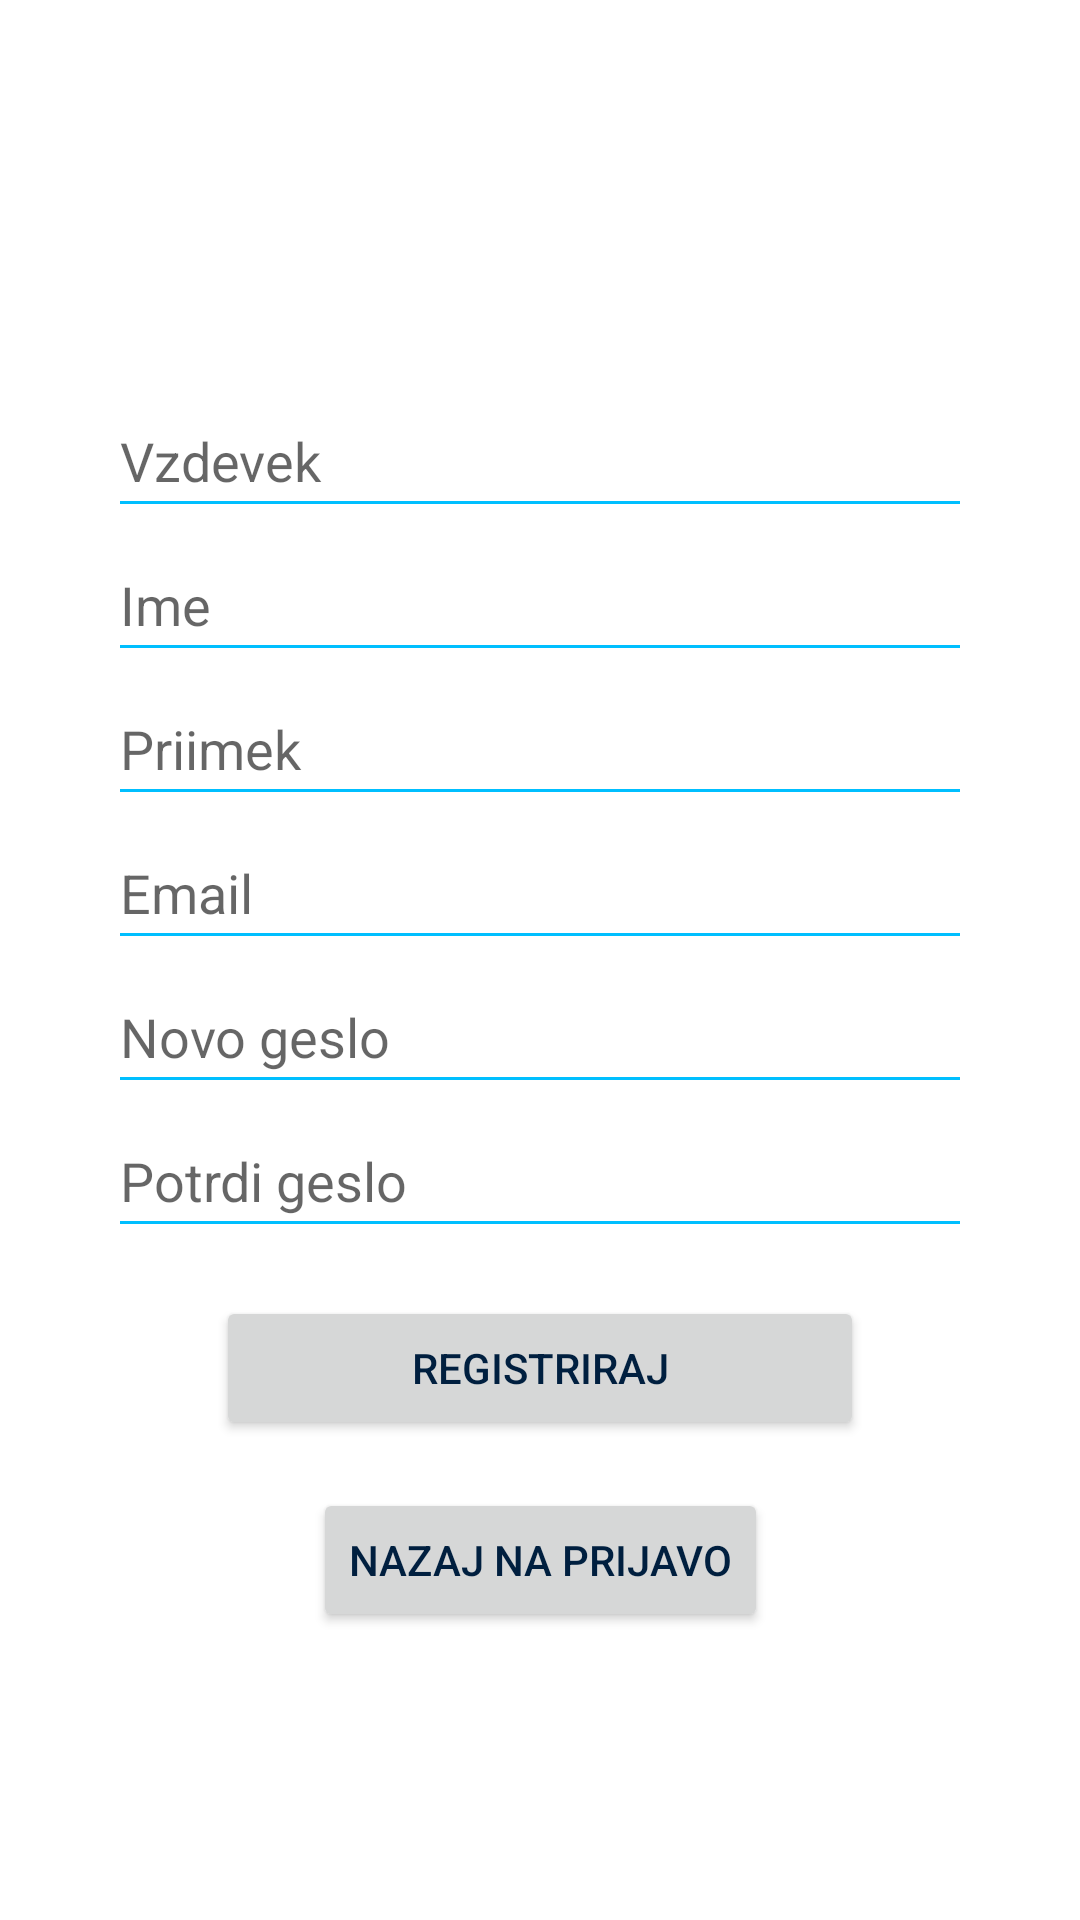

Produce the Android XML layout that renders to this screen, including the resource entries it uses.
<!-- AndroidManifest.xml: application theme AppTheme -->
<!-- res/layout/register_activity.xml -->
<?xml version="1.0" encoding="utf-8"?>
<androidx.constraintlayout.widget.ConstraintLayout xmlns:android="http://schemas.android.com/apk/res/android"
    xmlns:app="http://schemas.android.com/apk/res-auto"
    xmlns:tools="http://schemas.android.com/tools"
    android:layout_width="match_parent"
    android:layout_height="match_parent"
    tools:context=".RegisterActivity">


    <androidx.constraintlayout.widget.Guideline
        android:id="@+id/guidelineVerticalCenter"
        android:layout_width="0dp"
        android:layout_height="0dp"
        android:orientation="vertical"
        app:layout_constraintGuide_percent="0.5" />

    <androidx.constraintlayout.widget.Guideline
        android:id="@+id/guidelineHorizontalCenter"
        android:layout_width="0dp"
        android:layout_height="0dp"
        android:orientation="horizontal"
        app:layout_constraintGuide_percent="0.2" />


    <EditText
        android:id="@+id/Username"
        android:layout_width="0dp"
        android:layout_height="wrap_content"
        android:hint="@string/vzdevek"
        android:inputType="text"
        android:minHeight="48dp"
        app:layout_constraintEnd_toEndOf="@+id/guidelineVerticalCenter"
        app:layout_constraintStart_toStartOf="@+id/guidelineVerticalCenter"
        app:layout_constraintTop_toTopOf="@+id/guidelineHorizontalCenter"
        app:layout_constraintWidth_default="percent"
        app:layout_constraintWidth_percent="0.8" />

    <EditText
        android:id="@+id/Name"
        android:layout_width="0dp"
        android:layout_height="wrap_content"
        android:hint="@string/ime"
        android:inputType="text"
        android:minHeight="48dp"
        app:layout_constraintEnd_toEndOf="@+id/guidelineVerticalCenter"
        app:layout_constraintStart_toStartOf="@+id/guidelineVerticalCenter"
        app:layout_constraintTop_toBottomOf="@+id/Username"
        app:layout_constraintWidth_default="percent"
        app:layout_constraintWidth_percent="0.8" />

    <EditText
        android:id="@+id/Surname"
        android:layout_width="0dp"
        android:layout_height="wrap_content"
        android:hint="@string/priimek"
        android:inputType="text"
        android:minHeight="48dp"
        app:layout_constraintEnd_toEndOf="@+id/guidelineVerticalCenter"
        app:layout_constraintStart_toStartOf="@+id/guidelineVerticalCenter"
        app:layout_constraintTop_toBottomOf="@+id/Name"
        app:layout_constraintWidth_default="percent"
        app:layout_constraintWidth_percent="0.8" />

    <EditText
        android:id="@+id/Email"
        android:layout_width="0dp"
        android:layout_height="wrap_content"
        android:hint="@string/email"
        android:inputType="textEmailAddress"
        android:minHeight="48dp"
        app:layout_constraintEnd_toEndOf="@+id/guidelineVerticalCenter"
        app:layout_constraintStart_toStartOf="@+id/guidelineVerticalCenter"
        app:layout_constraintTop_toBottomOf="@+id/Surname"
        app:layout_constraintWidth_default="percent"
        app:layout_constraintWidth_percent="0.8" />

    <EditText
        android:id="@+id/NewPassword"
        android:layout_width="0dp"
        android:layout_height="wrap_content"
        android:hint="@string/novo_geslo"
        android:inputType="textPassword"
        android:minHeight="48dp"
        app:layout_constraintEnd_toEndOf="@+id/guidelineVerticalCenter"
        app:layout_constraintStart_toStartOf="@+id/guidelineVerticalCenter"
        app:layout_constraintTop_toBottomOf="@+id/Email"
        app:layout_constraintWidth_default="percent"
        app:layout_constraintWidth_percent="0.8"
        />

    <EditText
        android:id="@+id/ConfirmPassword"
        android:layout_width="0dp"
        android:layout_height="wrap_content"
        android:hint="@string/potrdi_geslo"
        android:inputType="textPassword"
        android:minHeight="48dp"
        app:layout_constraintEnd_toEndOf="@+id/guidelineVerticalCenter"
        app:layout_constraintStart_toStartOf="@+id/guidelineVerticalCenter"
        app:layout_constraintTop_toBottomOf="@+id/NewPassword"
        app:layout_constraintWidth_default="percent"
        app:layout_constraintWidth_percent="0.8" />


    <Button
        android:id="@+id/btnRegister"
        android:layout_width="0dp"
        android:layout_height="wrap_content"
        android:text="@string/registriraj"
        app:layout_constraintTop_toBottomOf="@+id/ConfirmPassword"
        app:layout_constraintStart_toStartOf="@+id/guidelineVerticalCenter"
        app:layout_constraintEnd_toEndOf="@+id/guidelineVerticalCenter"
        app:layout_constraintWidth_default="percent"
        app:layout_constraintWidth_percent="0.6"
        android:layout_marginTop="16dp"
        android:onClick="startAddUser"
        tools:ignore="VisualLintButtonSize" />

    <Button
        android:id="@+id/btnBackToLogin"
        android:layout_width="wrap_content"
        android:layout_height="wrap_content"
        android:text="@string/nazaj_na_prijavo"
        app:layout_constraintTop_toBottomOf="@+id/btnRegister"
        app:layout_constraintStart_toStartOf="@+id/guidelineVerticalCenter"
        app:layout_constraintEnd_toEndOf="@+id/guidelineVerticalCenter"
        android:layout_marginTop="16dp"
        android:onClick="startLoginActivity"/>

</androidx.constraintlayout.widget.ConstraintLayout>
<!-- resources referenced by this layout -->
<resources>
  <string name="email">Email</string>
  <string name="ime">Ime</string>
  <string name="nazaj_na_prijavo">Nazaj na prijavo</string>
  <string name="novo_geslo">Novo geslo</string>
  <string name="potrdi_geslo">Potrdi geslo</string>
  <string name="priimek">Priimek</string>
  <string name="registriraj">Registriraj</string>
  <string name="vzdevek">Vzdevek</string>
  <style name="AppTheme" parent="Theme.MaterialComponents.DayNight">
      <item name="colorPrimary">@color/primary_blue</item>
      <item name="colorPrimaryVariant">@color/light_blue</item>
      <item name="colorOnPrimary">@color/white</item>
  
      <item name="colorSecondary">@color/accent_blue</item>
      <item name="colorSecondaryVariant">@color/dark_blue</item>
      <item name="colorOnSecondary">@color/white</item>
  
      <item name="colorSurface">@color/white</item>
      <item name="colorOnSurface">@color/dark_blue</item>
  
      <item name="android:textColorPrimary">@color/dark_blue</item>
      <item name="android:textColorSecondary">@color/accent_blue</item>
  </style>
  <color name="primary_blue">#0074D9</color>
  <color name="light_blue">#3D85C6</color>
  <color name="white">#FFFFFF</color>
  <color name="accent_blue">#00BFFF</color>
  <color name="dark_blue">#001F3F</color>
</resources>
